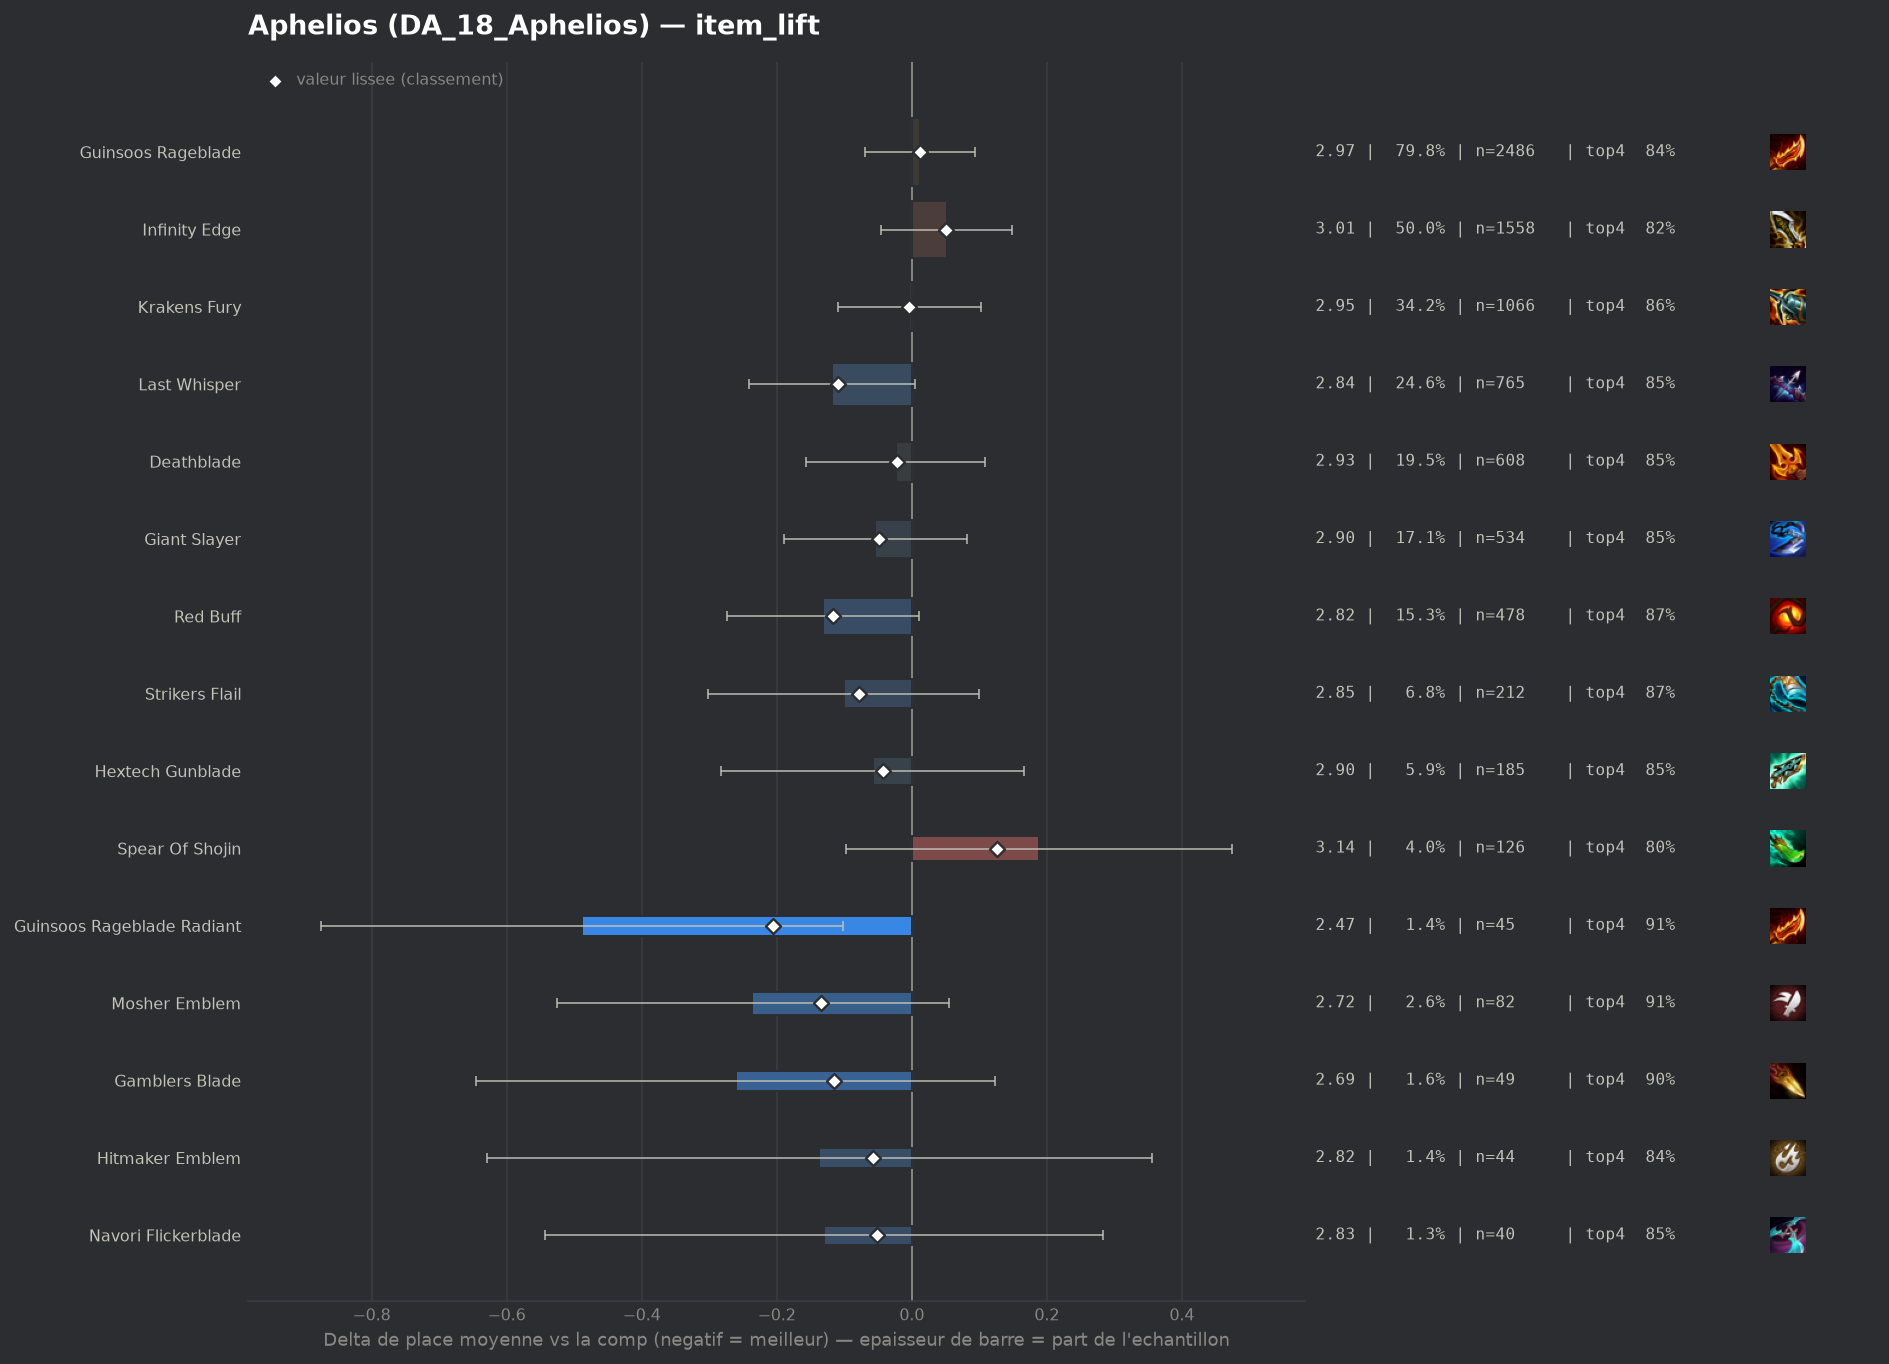

The data file committed next to this chart (first rows):
group, label, n, share, avg_place, shrunk_avg, score, d_avg, d_avg_pess, impact, d_top4, win, top2, top4, sd, z, p, significant
pepite, Guinsoos Rageblade Radiant, 45, 0.01445, 2.467, 2.75, -0.205, -0.488, -0.102, 0.003, 0.071, 0.2667, 0.6, 0.9111, 1.31, -2.48, 0.01328, False
pepite, Mosher Emblem, 82, 0.02632, 2.72, 2.821, -0.134, -0.236, 0.0, 0.0035, 0.0745, 0.1829, 0.4878, 0.9146, 1.318, -1.59, 0.1121, False
populaire, Red Buff, 478, 0.1535, 2.824, 2.839, -0.116, -0.131, 0.0, 0.0178, 0.0343, 0.1967, 0.4644, 0.8745, 1.46, -1.81, 0.07071, False
pepite, Gamblers Blade, 49, 0.01573, 2.694, 2.84, -0.115, -0.261, 0.0, 0.0018, 0.0578, 0.2041, 0.5102, 0.898, 1.358, -1.33, 0.1828, False
populaire, Last Whisper, 765, 0.2456, 2.837, 2.846, -0.11, -0.118, 0.0, 0.0269, 0.0148, 0.2131, 0.485, 0.8549, 1.541, -1.9, 0.05722, False
populaire, Strikers Flail, 212, 0.06806, 2.854, 2.877, -0.078, -0.101, 0.0, 0.0053, 0.0278, 0.184, 0.467, 0.8679, 1.435, -0.99, 0.3227, False
pepite, Hitmaker Emblem, 44, 0.01413, 2.818, 2.898, -0.057, -0.137, 0.0, 0.0008, 0.0008, 0.25, 0.4773, 0.8409, 1.655, -0.55, 0.5857, False
pepite, Navori Flickerblade, 40, 0.01284, 2.825, 2.904, -0.051, -0.13, 0.0, 0.0007, 0.0099, 0.175, 0.425, 0.85, 1.321, -0.62, 0.537, False
populaire, Giant Slayer, 534, 0.1714, 2.901, 2.906, -0.049, -0.054, 0.0, 0.0083, 0.0138, 0.1798, 0.4476, 0.8539, 1.462, -0.79, 0.4322, False
populaire, Hextech Gunblade, 185, 0.05939, 2.897, 2.912, -0.043, -0.058, 0.0, 0.0026, 0.0085, 0.1892, 0.4541, 0.8486, 1.509, -0.51, 0.6135, False
populaire, Deathblade, 608, 0.1952, 2.931, 2.933, -0.022, -0.024, 0.0, 0.0043, 0.0135, 0.1743, 0.4622, 0.8536, 1.522, -0.36, 0.7216, False
populaire, Krakens Fury, 1066, 0.3422, 2.951, 2.951, -0.004, -0.004, 0.0, 0.0012, 0.0163, 0.1773, 0.4362, 0.8565, 1.507, -0.07, 0.9433, False
populaire, Guinsoos Rageblade, 2486, 0.7981, 2.967, 2.967, 0.012, 0.012, 0.0, -0.0093, -0.003, 0.1866, 0.4457, 0.8371, 1.566, 0.28, 0.7758, False
, Quicksilver, 59, 0.01894, 2.983, 2.969, 0.014, 0.028, 0.0, -0.0003, -0.0435, 0.2881, 0.4746, 0.7966, 1.78, 0.12, 0.9045, False
populaire, Infinity Edge, 1558, 0.5002, 3.007, 3.005, 0.05, 0.052, 0.0, -0.025, -0.0154, 0.1836, 0.4435, 0.8248, 1.604, 1.06, 0.2912, False
, Gold Collector, 84, 0.02697, 3.071, 3.022, 0.067, 0.116, 0.0, -0.0018, 0.0051, 0.1667, 0.4048, 0.8452, 1.639, 0.64, 0.5202, False
populaire, Spear Of Shojin, 126, 0.04045, 3.143, 3.081, 0.126, 0.188, 0.0, -0.0051, -0.0385, 0.1508, 0.3889, 0.8016, 1.607, 1.29, 0.1979, False
, Hand Of Justice, 59, 0.01894, 3.559, 3.249, 0.294, 0.604, 0.19, -0.0056, -0.0774, 0.1017, 0.1864, 0.7627, 1.608, 2.86, 0.00422, True
